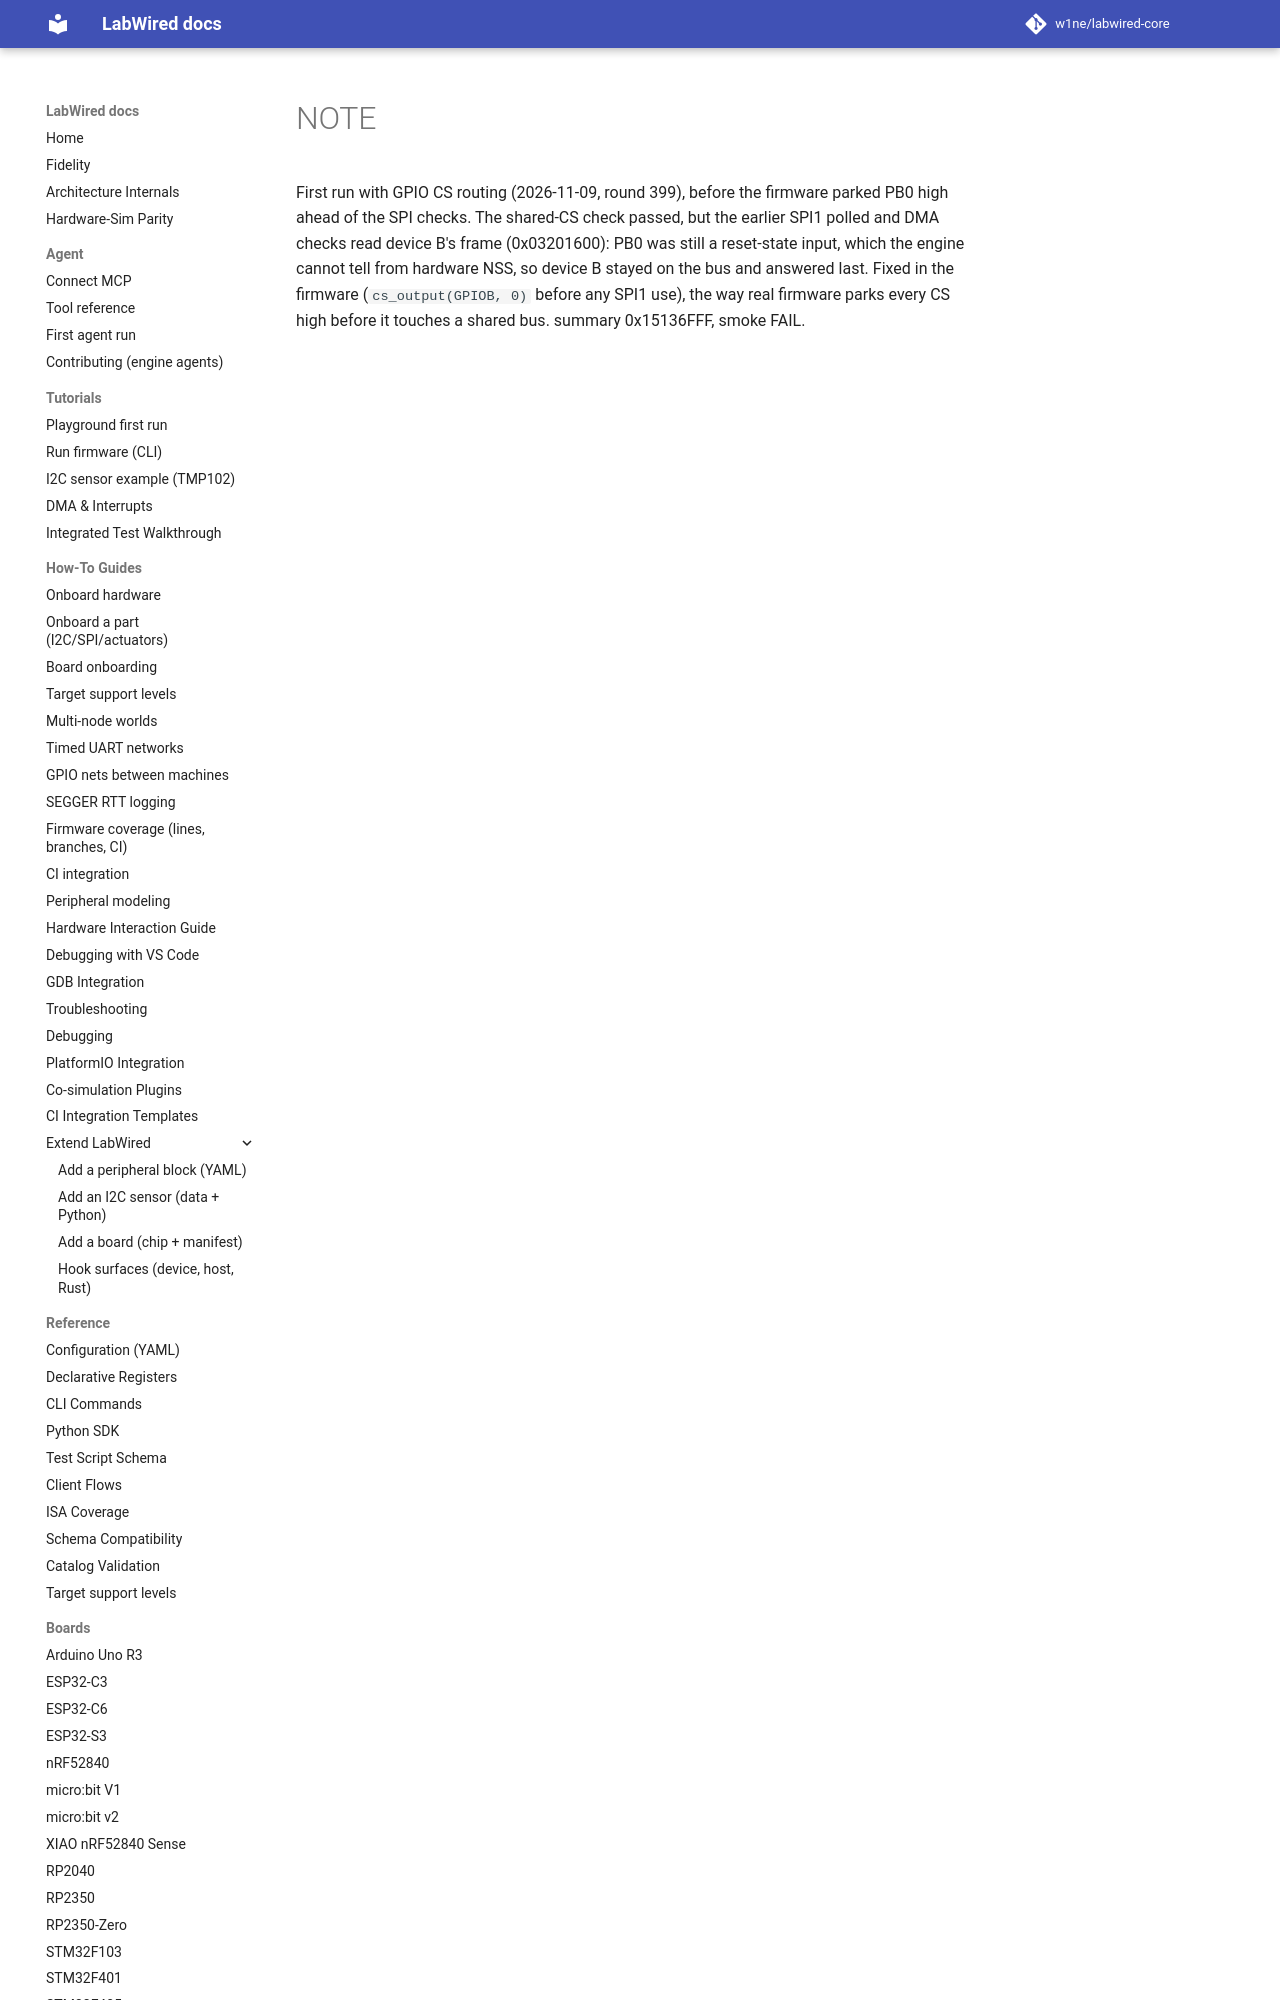

repository: w1ne/labwired-core · page: coverage/renode-onboarding/attempt-history/stm32l151/2026-11-09-first-run-cs-unparked/NOTE/index.html · generator: mkdocs

First run with GPIO CS routing (2026-11-09, round 399), before the firmware
parked PB0 high ahead of the SPI checks. The shared-CS check passed, but the
earlier SPI1 polled and DMA checks read device B's frame (0x03201600): PB0
was still
